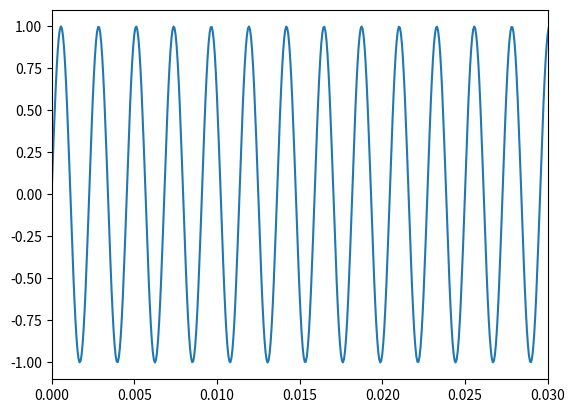

Python code for this plot:
# 振幅 1, 周波数 440 Hz の正弦波をサンプリング周波数 16kHz で 3 秒分作成しプロットせよ．

import numpy as np
from matplotlib import pyplot as plt


A = 1.0
f = 440.0
sf = 16000
sec = 3.0

t = np.arange(0, sec, 1 / sf)

y = A * np.sin(2 * np.pi * f * t)

plt.xlim(0, 0.03)
plt.plot(t, y)
plt.savefig("01py_sin.png")
